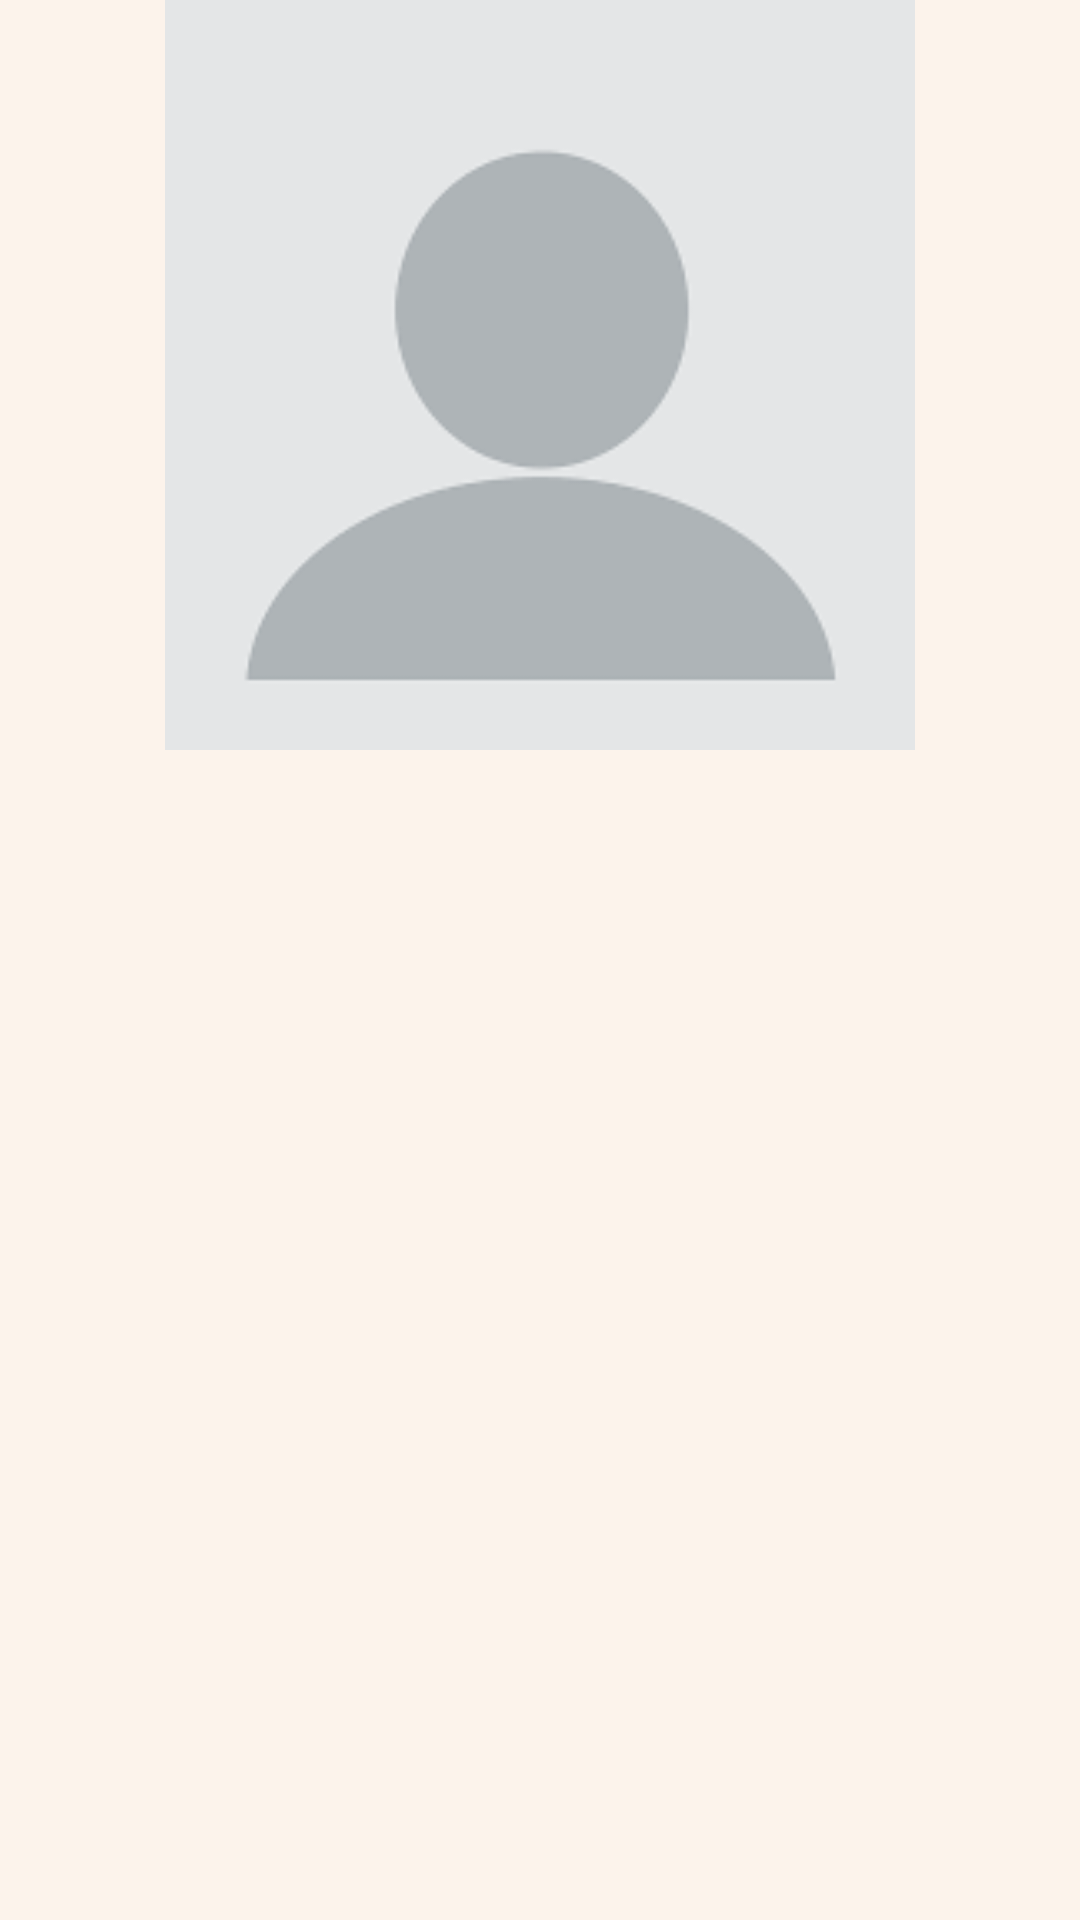

Write the Android layout XML for this screen, with the resource values it uses.
<!-- AndroidManifest.xml: application theme AppTheme -->
<!-- res/layout/dialog_layout.xml -->
<?xml version="1.0" encoding="utf-8"?>
<RelativeLayout xmlns:android="http://schemas.android.com/apk/res/android"
    android:orientation="vertical" android:layout_width="match_parent"
    android:layout_height="match_parent"
    android:background="@color/white">
    <ImageView
        android:layout_width="match_parent"
        android:layout_height="250dp"
        android:id="@+id/dialog_img1"
        android:src="@drawable/profile1"/>





















</RelativeLayout>
<!-- resources referenced by this layout -->
<resources>
  <color name="black">#3f3f3f</color>
  <color name="white">#fcf3eb</color>
  <!-- drawable profile1: png bitmap (drawable, 2934 bytes) -->
  <style name="AppTheme" parent="Theme.MaterialComponents.DayNight.DarkActionBar">
           Customize your theme here.
                          <item name="colorPrimary">@color/colorPrimary</item>
                         <item name="colorPrimaryDark">@color/colorPrimaryDark</item>
                          <item name="colorAccent">@color/colorAccent</item>
  
  
  
      </style>
  <color name="colorPrimary">#800080</color>
  <color name="colorPrimaryDark">#800080</color>
  <color name="colorAccent">#D81B60</color>
</resources>
